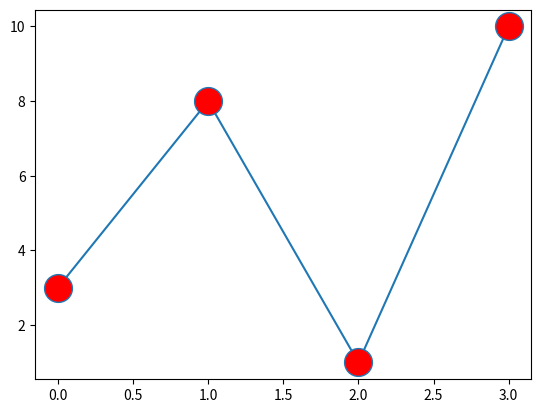

Write the Python code that produced this figure.
# Set the FACE color to red:
import matplotlib.pyplot as plt
import numpy as np
ypoints = np.array([3, 8, 1, 10])
plt.plot(ypoints, marker = 'o', ms = 20, mfc = 'r')
plt.show()